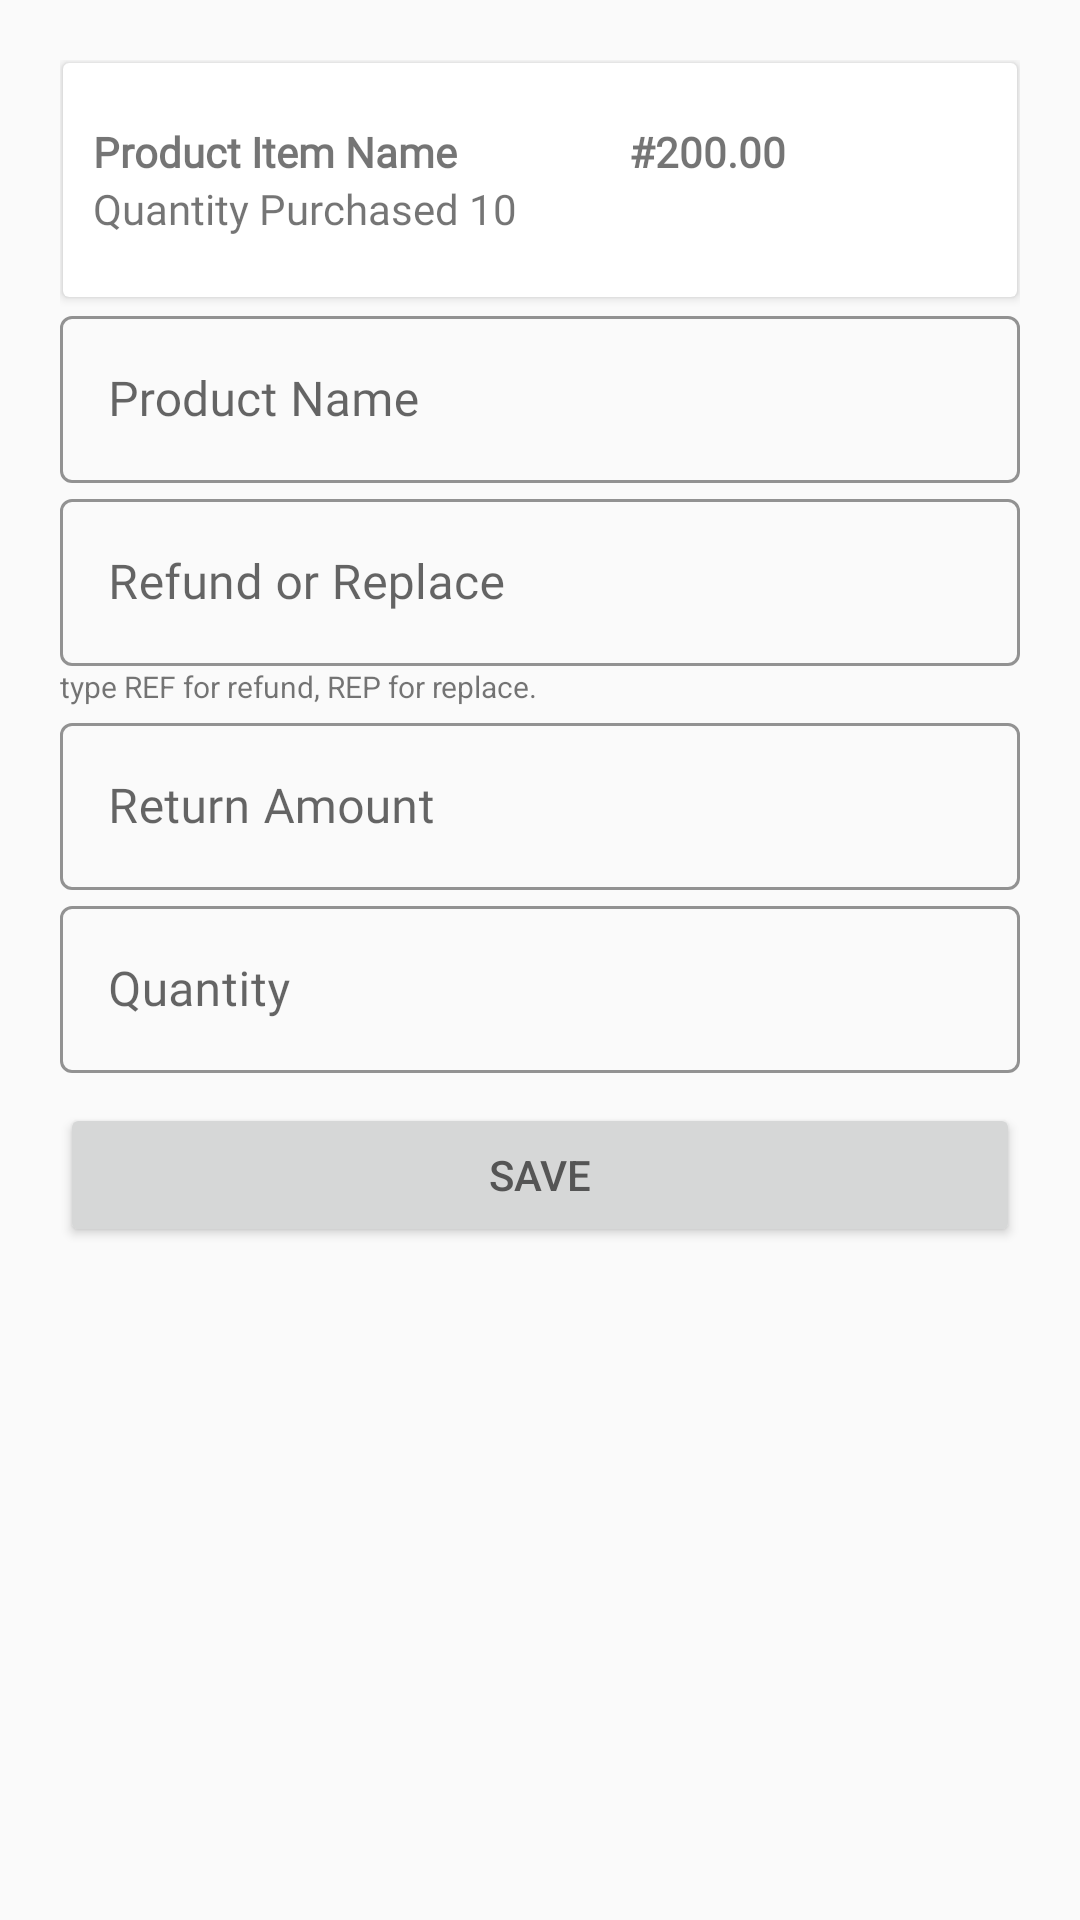

Produce the Android XML layout that renders to this screen, including the resource entries it uses.
<!-- AndroidManifest.xml: application theme AppTheme -->
<!-- res/layout/activity_return_an_item.xml -->
<?xml version="1.0" encoding="utf-8"?>
<androidx.constraintlayout.widget.ConstraintLayout xmlns:android="http://schemas.android.com/apk/res/android"
    xmlns:app="http://schemas.android.com/apk/res-auto"
    xmlns:tools="http://schemas.android.com/tools"
    android:layout_centerVertical="true"
    android:layout_centerHorizontal="true"
    android:layout_gravity="center"
    android:layout_width="match_parent"
    android:layout_height="wrap_content"
    tools:context=".ReturnAnItem">

    <ScrollView
        android:layout_width="match_parent"
        android:layout_height="wrap_content"
        android:layout_gravity="center"
        android:gravity="center"
        app:layout_constraintEnd_toEndOf="parent"
        app:layout_constraintStart_toStartOf="parent"
        app:layout_constraintTop_toTopOf="parent">

        <LinearLayout
            android:layout_width="match_parent"
            android:layout_height="wrap_content"
            android:layout_gravity="center"
            android:orientation="vertical"
            android:padding="20dp">

            <androidx.cardview.widget.CardView
                android:layout_width="match_parent"
                android:layout_height="wrap_content"
                android:layout_margin="1dp"
                android:elevation="0dp">

                <LinearLayout
                    android:layout_width="match_parent"
                    android:layout_height="wrap_content"
                    android:orientation="vertical"
                    android:paddingStart="10dp"
                    android:paddingTop="20dp"
                    android:paddingEnd="10dp"
                    android:paddingBottom="20dp">

                    <LinearLayout
                        android:layout_width="match_parent"
                        android:layout_height="wrap_content"
                        android:orientation="horizontal">

                        <TextView
                            android:id="@+id/return_item_name"
                            android:layout_width="0dp"
                            android:layout_height="wrap_content"
                            android:layout_weight="6"
                            android:fontFamily="@font/muli_black"
                            android:text="Product Item Name"
                            android:textStyle="bold" />

                        <TextView
                            android:id="@+id/return_item_price"
                            android:layout_width="0dp"
                            android:layout_height="wrap_content"
                            android:layout_weight="4"
                            android:fontFamily="@font/muli_black"
                            android:text="#200.00"
                            android:textStyle="bold" />

                    </LinearLayout>

                    <TextView
                        android:id="@+id/return_item_quantity"
                        android:layout_width="match_parent"
                        android:layout_height="wrap_content"
                        android:fontFamily="@font/muli"
                        android:text="Quantity Purchased 10"
                        android:textStyle="normal" />

                    
                    
                    
                    
                    
                    
                    

                </LinearLayout>

            </androidx.cardview.widget.CardView>

            <com.google.android.material.textfield.TextInputLayout
                style="@style/Widget.MaterialComponents.TextInputLayout.OutlinedBox"
                android:layout_width="match_parent"
                android:layout_height="wrap_content"
                android:hint="@string/product_name"
                app:boxStrokeColor="@color/gray3"
                app:boxStrokeWidthFocused="2dp"
                app:endIconMode="clear_text"
                app:endIconTint="@color/gray3"
                app:hintTextColor="@color/gray3">

                <com.google.android.material.textfield.TextInputEditText
                    android:id="@+id/rtn_name"
                    android:layout_width="match_parent"
                    android:layout_height="match_parent"
                    android:fontFamily="@font/muli"
                    android:inputType="text"
                    android:textColor="@color/gray3" />

            </com.google.android.material.textfield.TextInputLayout>


            <com.google.android.material.textfield.TextInputLayout
                style="@style/Widget.MaterialComponents.TextInputLayout.OutlinedBox"
                android:layout_width="match_parent"
                android:layout_height="wrap_content"
                android:hint="@string/refundorreplace"
                app:boxStrokeColor="@color/gray3"
                app:boxStrokeWidthFocused="2dp"
                app:endIconMode="clear_text"
                app:endIconTint="@color/gray3"
                app:hintTextColor="@color/gray3">

                <com.google.android.material.textfield.TextInputEditText
                    android:id="@+id/rtn_refundorreplace"
                    android:layout_width="match_parent"
                    android:layout_height="match_parent"
                    android:fontFamily="@font/muli"
                    android:inputType="text"
                    android:textColor="@color/gray3" />

            </com.google.android.material.textfield.TextInputLayout>

            <TextView
                android:layout_width="match_parent"
                android:layout_height="wrap_content"
                android:text="@string/ref_rep"
                android:textSize="10sp" />

            <com.google.android.material.textfield.TextInputLayout
                style="@style/Widget.MaterialComponents.TextInputLayout.OutlinedBox"
                android:layout_width="match_parent"
                android:layout_height="wrap_content"
                android:hint="@string/creditamount"
                app:boxStrokeColor="@color/gray3"
                app:boxStrokeWidthFocused="2dp"
                app:endIconMode="clear_text"
                app:endIconTint="@color/gray3"
                app:hintTextColor="@color/gray3">

                <com.google.android.material.textfield.TextInputEditText
                    android:id="@+id/rtn_creditamount"
                    android:layout_width="match_parent"
                    android:layout_height="match_parent"
                    android:fontFamily="@font/muli"
                    android:inputType="numberDecimal"
                    android:textColor="@color/gray3" />

            </com.google.android.material.textfield.TextInputLayout>

            <com.google.android.material.textfield.TextInputLayout
                style="@style/Widget.MaterialComponents.TextInputLayout.OutlinedBox"
                android:layout_width="match_parent"
                android:layout_height="wrap_content"
                android:hint="@string/quantity"
                app:boxStrokeColor="@color/gray3"
                app:boxStrokeWidthFocused="2dp"
                app:endIconMode="clear_text"
                app:endIconTint="@color/gray3"
                app:hintTextColor="@color/gray3">

                <com.google.android.material.textfield.TextInputEditText
                    android:id="@+id/rtn_quantity"
                    android:layout_width="match_parent"
                    android:layout_height="match_parent"
                    android:fontFamily="@font/muli"
                    android:inputType="number"
                    android:textColor="@color/gray3" />

            </com.google.android.material.textfield.TextInputLayout>

            <LinearLayout
                android:layout_width="match_parent"
                android:layout_height="wrap_content"
                android:orientation="vertical"
                android:layout_marginTop="10dp">

                <Button
                    android:layout_width="match_parent"
                    android:layout_height="wrap_content"
                    android:text="@string/button_save"
                    android:textColor="@color/gray3"
                    android:id="@+id/submit_rtn_product"
                    android:paddingTop="10dp"
                    android:paddingBottom="10dp" />

            </LinearLayout>


        </LinearLayout>

    </ScrollView>

</androidx.constraintlayout.widget.ConstraintLayout>
<!-- resources referenced by this layout -->
<resources>
  <color name="gray3">#555555</color>
  <string name="button_save">Save</string>
  <string name="creditamount">Return Amount</string>
  <string name="product_name">Product Name</string>
  <string name="quantity">Quantity</string>
  <string name="ref_rep">type REF for refund, REP for replace.</string>
  <string name="refundorreplace">Refund or Replace</string>
  <string name="return_instructions">Tap this item to return it.</string>
  <style name="AppTheme" parent="Theme.MaterialComponents.Light.NoActionBar.Bridge">
          
          <item name="colorPrimary">@color/colorPrimary</item>
          <item name="colorPrimaryDark">@color/colorPrimaryDark</item>
          <item name="colorAccent">@color/colorAccent</item>
      </style>
  <color name="colorPrimary">#6200EE</color>
  <color name="colorPrimaryDark">#3700B3</color>
  <color name="colorAccent">#03DAC5</color>
</resources>
